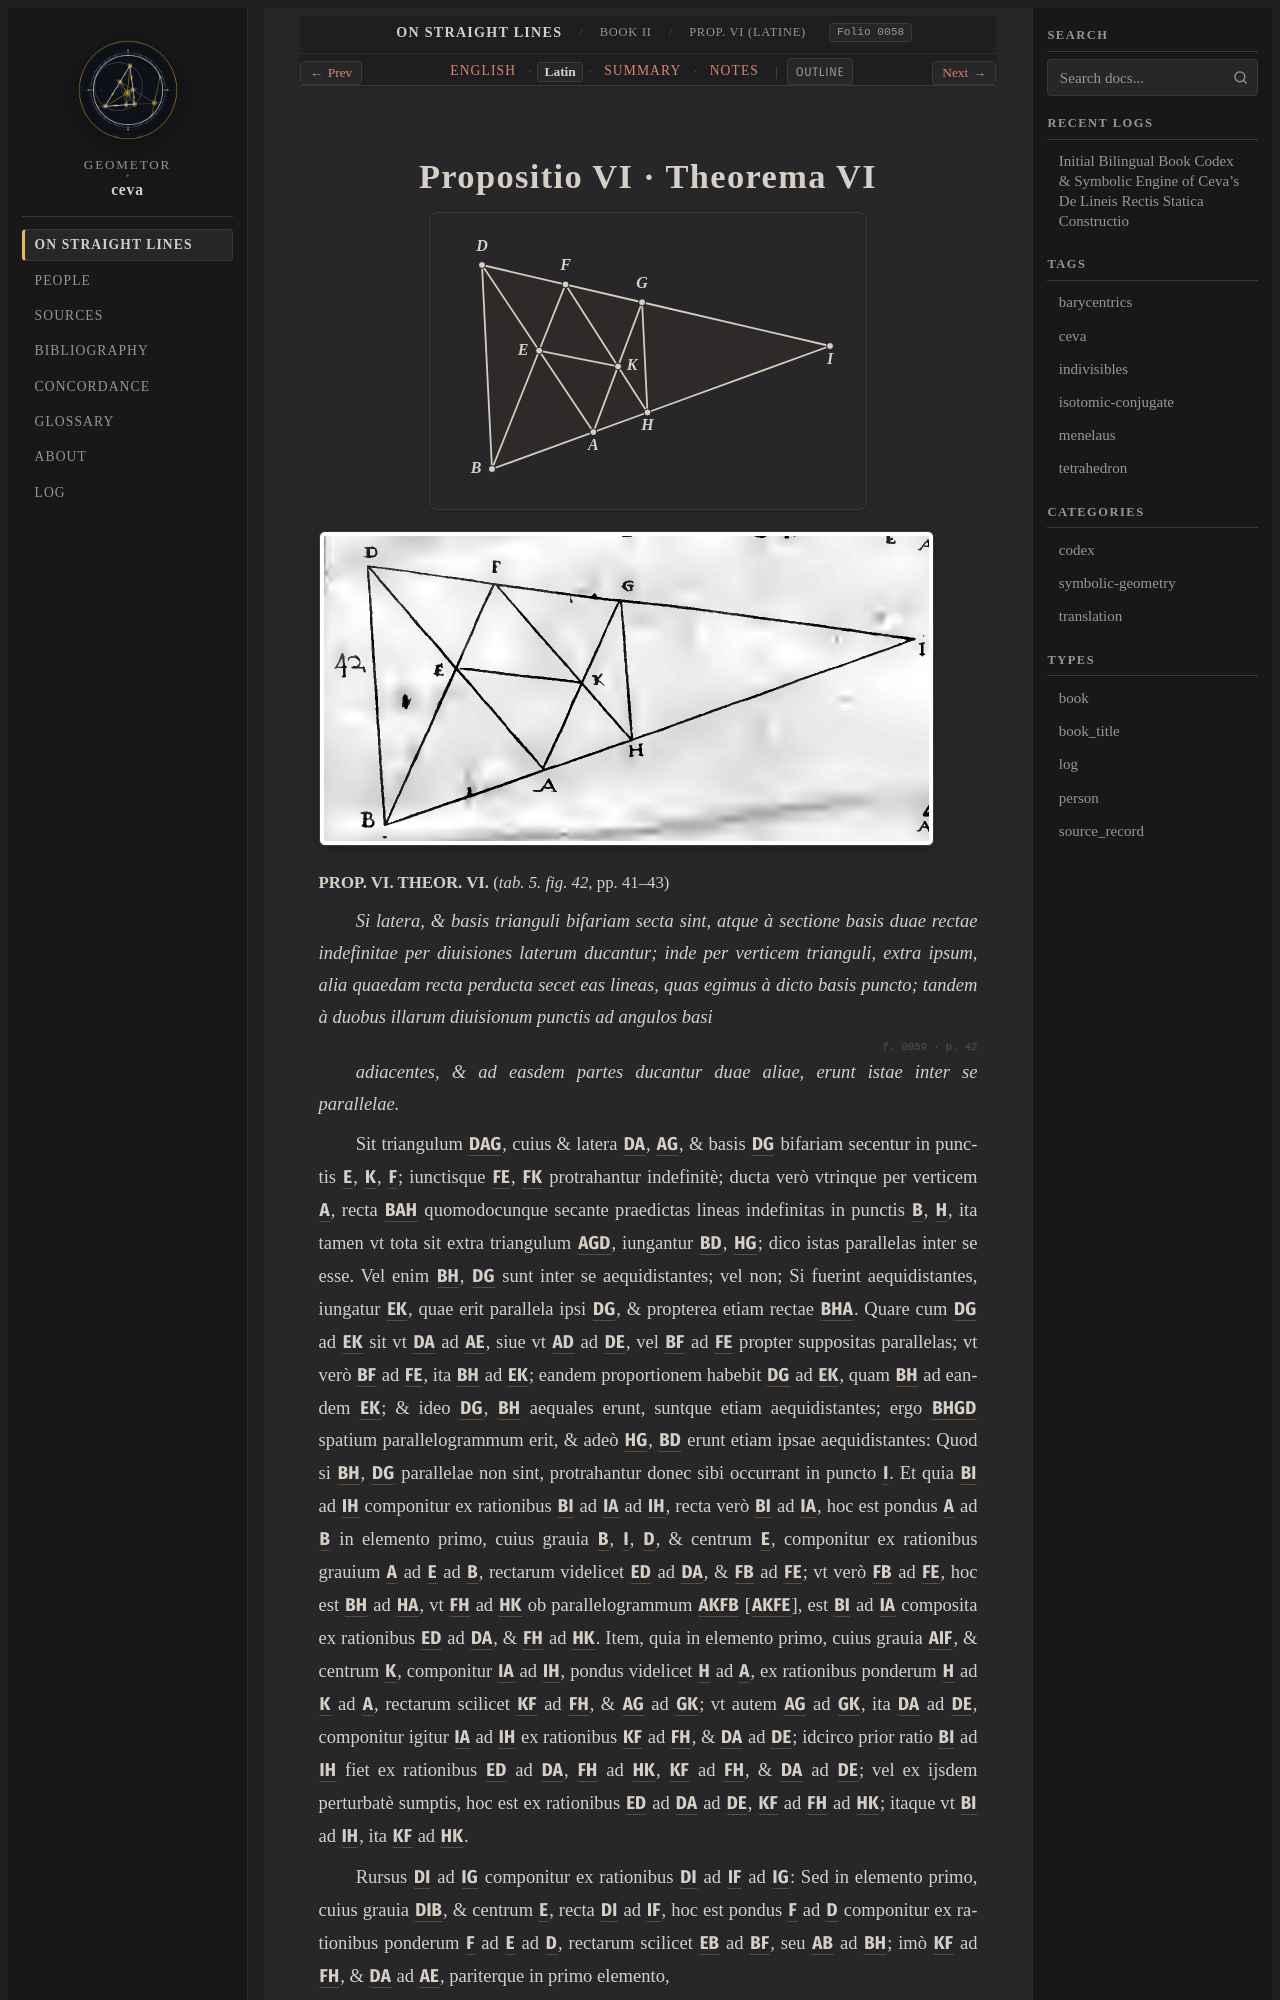

repository: geometor/ceva · page: de_lineis_rectis/liber_secundus/prop_06/la.html · generator: sphinx

:layout: book
:order: 7
:canonical_id: liber_secundus_prop_06
:breadcrumb_title: Prop. VI (Latine)
:folio: 0058
:tracks: English: index | Latin: la | Summary: summary | Notes: notes

.. _liber-secundus-prop-06-la:
